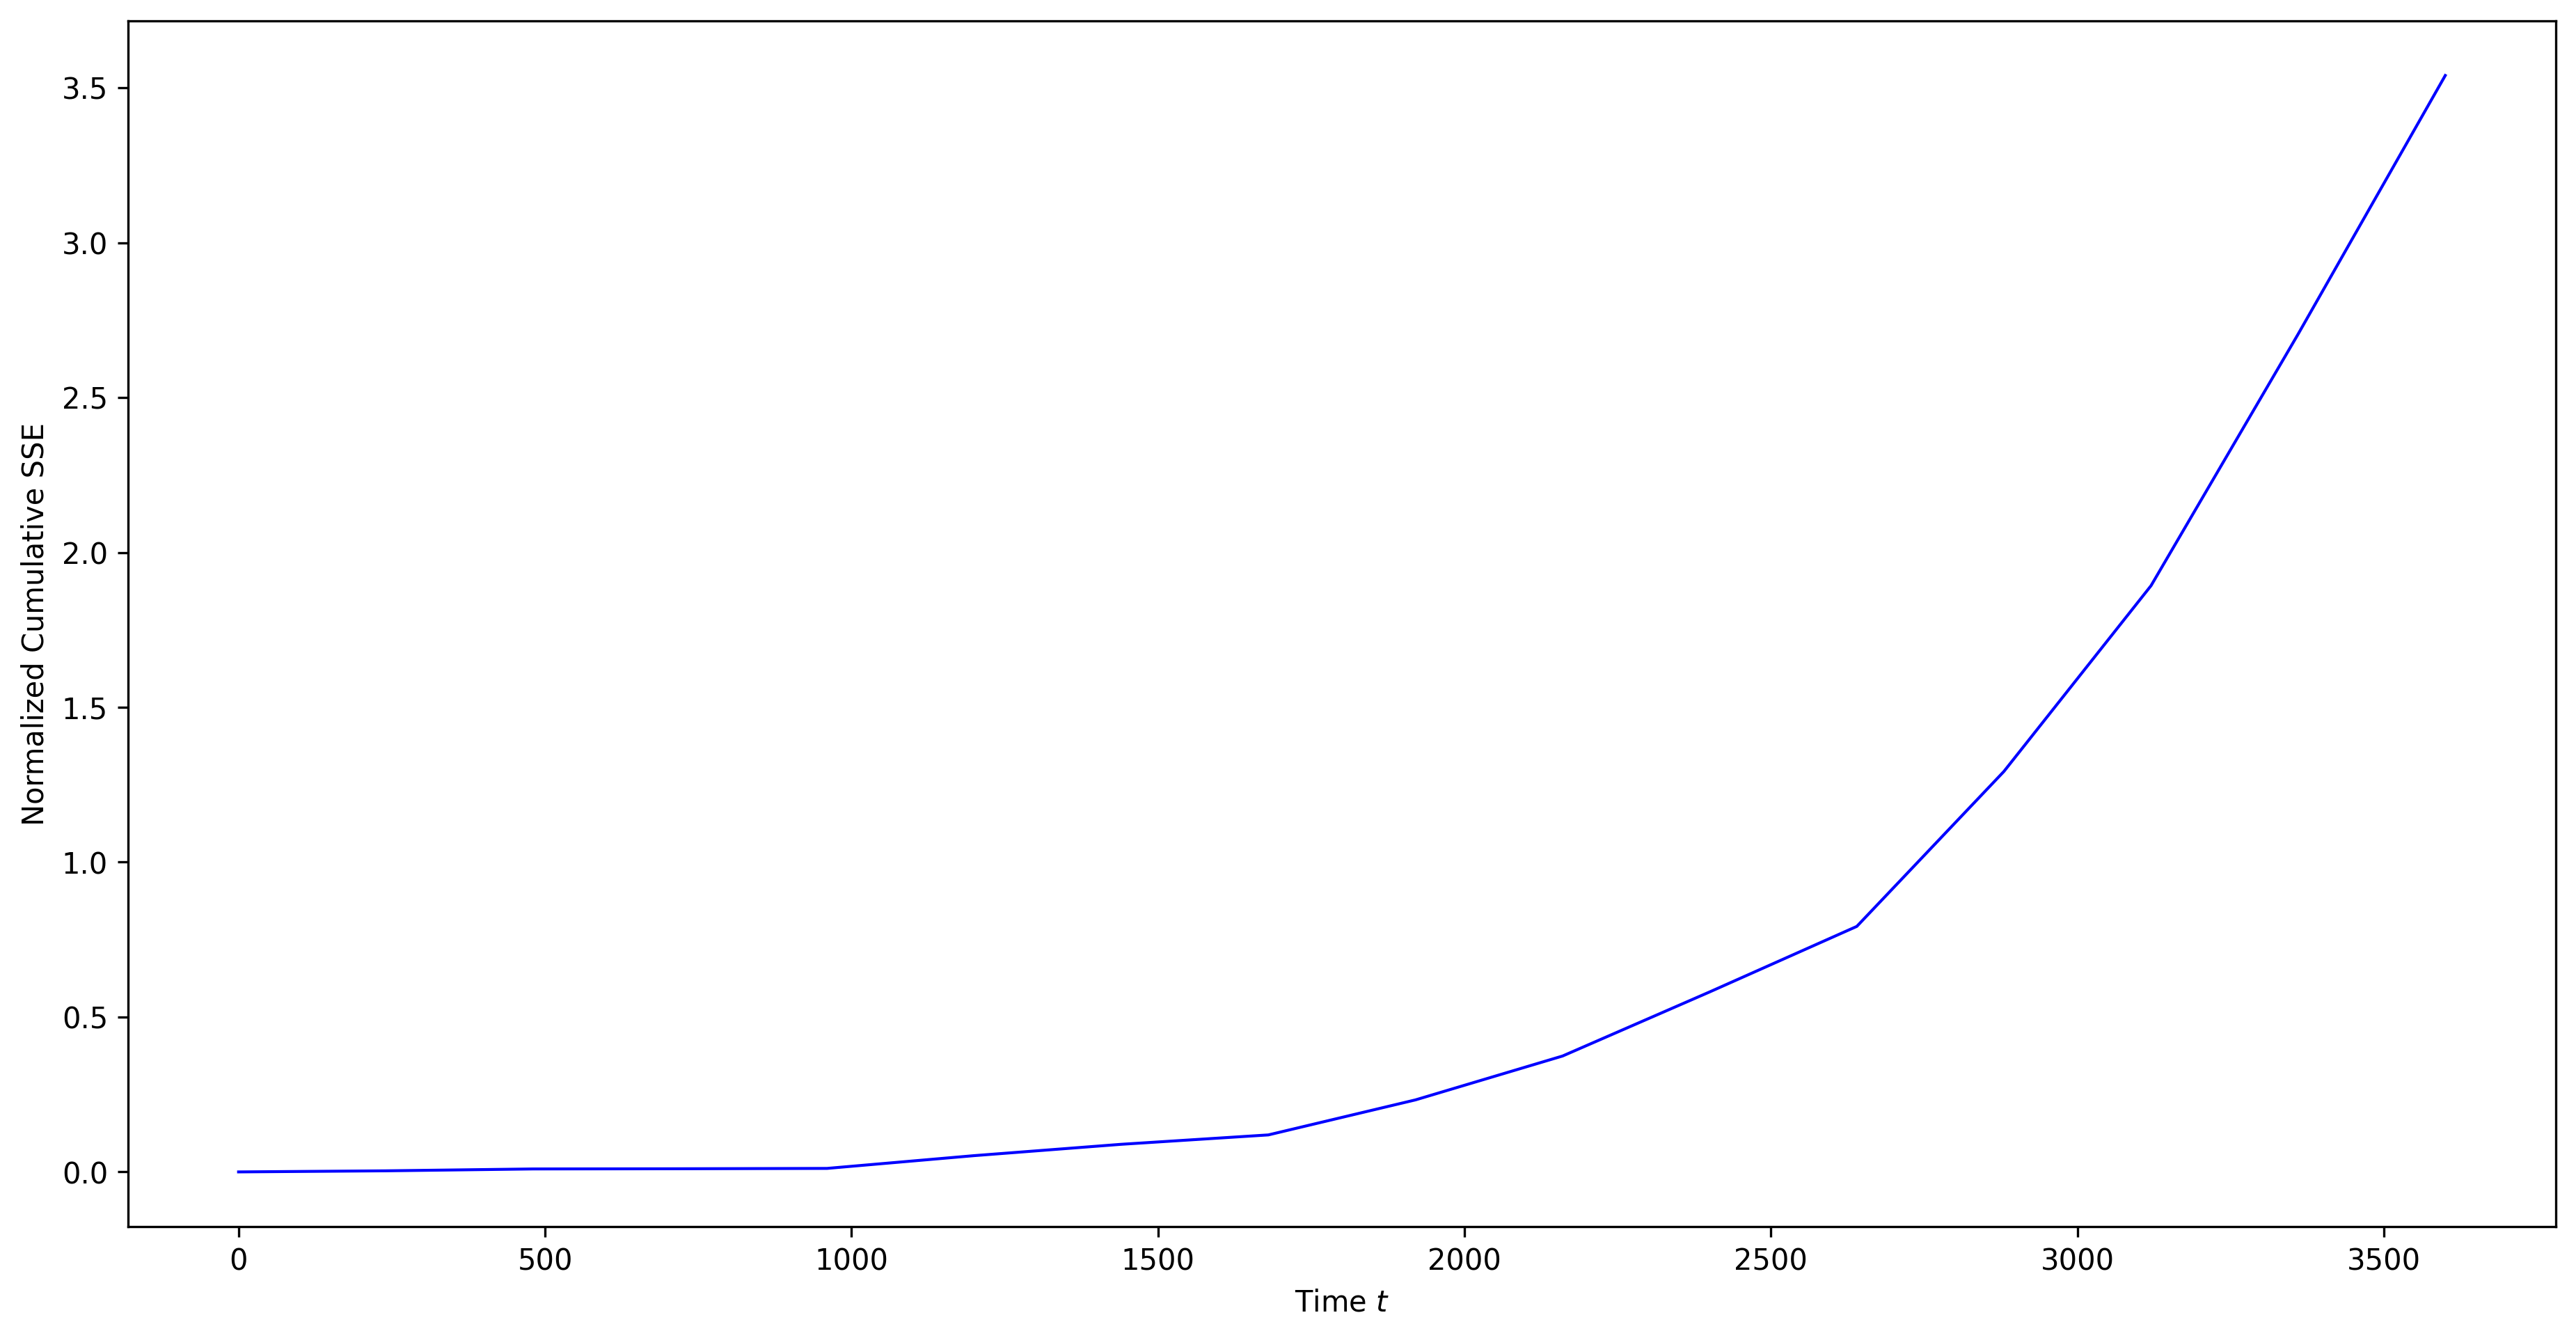

Values plotted in this chart, from the file beside it:
times, live_error
0.00000000, 0.00000000
240, 0.00353
480, 0.009551
720, 0.0102
960, 0.01132
1200, 0.05252
1440, 0.08913
1680, 0.1194
1920, 0.2325
2160, 0.3742
2400, 0.5811
2640, 0.7926
2880, 1.293
3120, 1.893
3360, 2.705
3600, 3.54
